The GitHub repository Prothomaa/Ensemble-of-deep-learning-models-for-eye-disease-classification contains a labelled image folder "Augmented_Preprocessed_Dataset" with 5 categories: diabetic retinopathy, glaucoma, healthy, macular scar, myopia. Examples follow, each with its label.

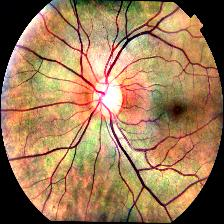
Label: healthy

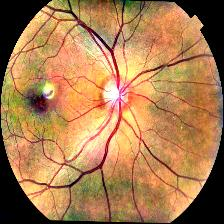
Label: macular scar

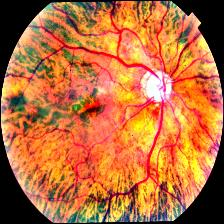
Label: myopia

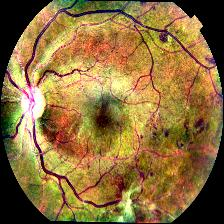
Label: diabetic retinopathy

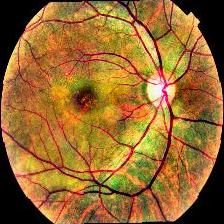
Label: macular scar

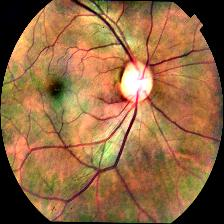
Label: glaucoma
